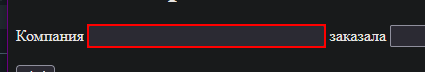
Task: Пустой процесс
Workflow: Main

Step 1: type [Company] into the text box

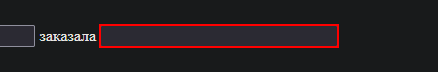
Step 2: type [Goods] into the text box 'tovar'

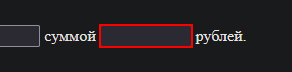
Step 3: type [Price] into the text box 'summa'

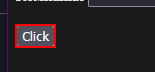
Step 4: click on the text box
